Run: headless pygame with SDL's dummy video driver; simulated clock (each Clock.tick advances the game by its frame time, no real sleeping); random seed 0; keys injected as events and as key.get_pressed() state; no mouse input.
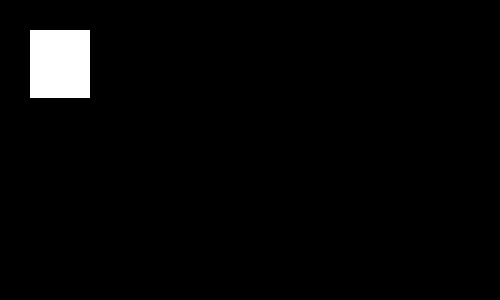
Frame 1 of 4 · flips 1–60 · no input
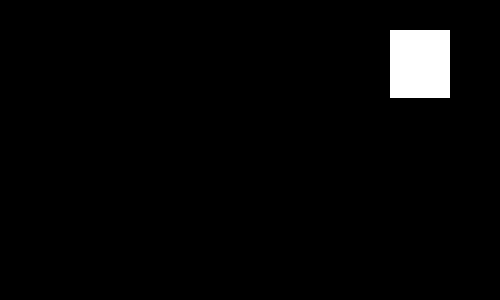
Frame 2 of 4 · flips 61–180 · tapped SPACE, RETURN · held RIGHT (→), D
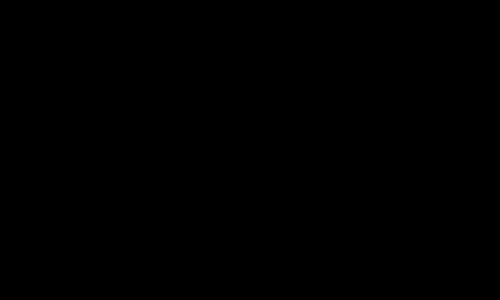
Frame 3 of 4 · flips 181–300 · held DOWN (↓), S
Frame 4 of 4 · flips 301–420 · held LEFT (←), A, UP (↑), W · screen same as frame 1, image omitted

The pygame program that drew these frames:

import pygame

def main():
    pygame.init()
    screen_width, screen_height = 500, 300
    screen = pygame.display.set_mode((screen_width, screen_height))
    pygame.display.set_caption("Color Changing Sprite")
    
    colors = {
        "red": pygame.Color("red"),
        "green": pygame.Color("green"),
        "blue": pygame.Color("blue"),
        "yellow": pygame.Color("yellow"),
        "white": pygame.Color("white")
    }
    current_color = colors["white"]
    x, y = 30, 30
    sprite_width, sprite_height = 60, 68
    clock = pygame.time.Clock()
    done = False

    while not done:
        for event in pygame.event.get():
            if event.type == pygame.QUIT:
                done = True

        keys = pygame.key.get_pressed()
        if keys[pygame.K_LEFT]: x -= 3
        if keys[pygame.K_RIGHT]: x += 3
        if keys[pygame.K_UP]: y -= 3
        if keys[pygame.K_DOWN]: y += 3

        # Boundary collision and color change logic
        if x <= 0:
            current_color = colors["blue"]
        elif x + sprite_width >= screen_width:
            current_color = colors["yellow"]
        elif y <= 0:
            current_color = colors["red"]
        elif y + sprite_height >= screen_height:
            current_color = colors["green"]
        else:
            current_color = colors["white"]

        screen.fill((0, 0, 0))
        pygame.draw.rect(screen, current_color, (x, y, sprite_width, sprite_height))
        pygame.display.flip()
        clock.tick(60)

    pygame.quit()

main()
